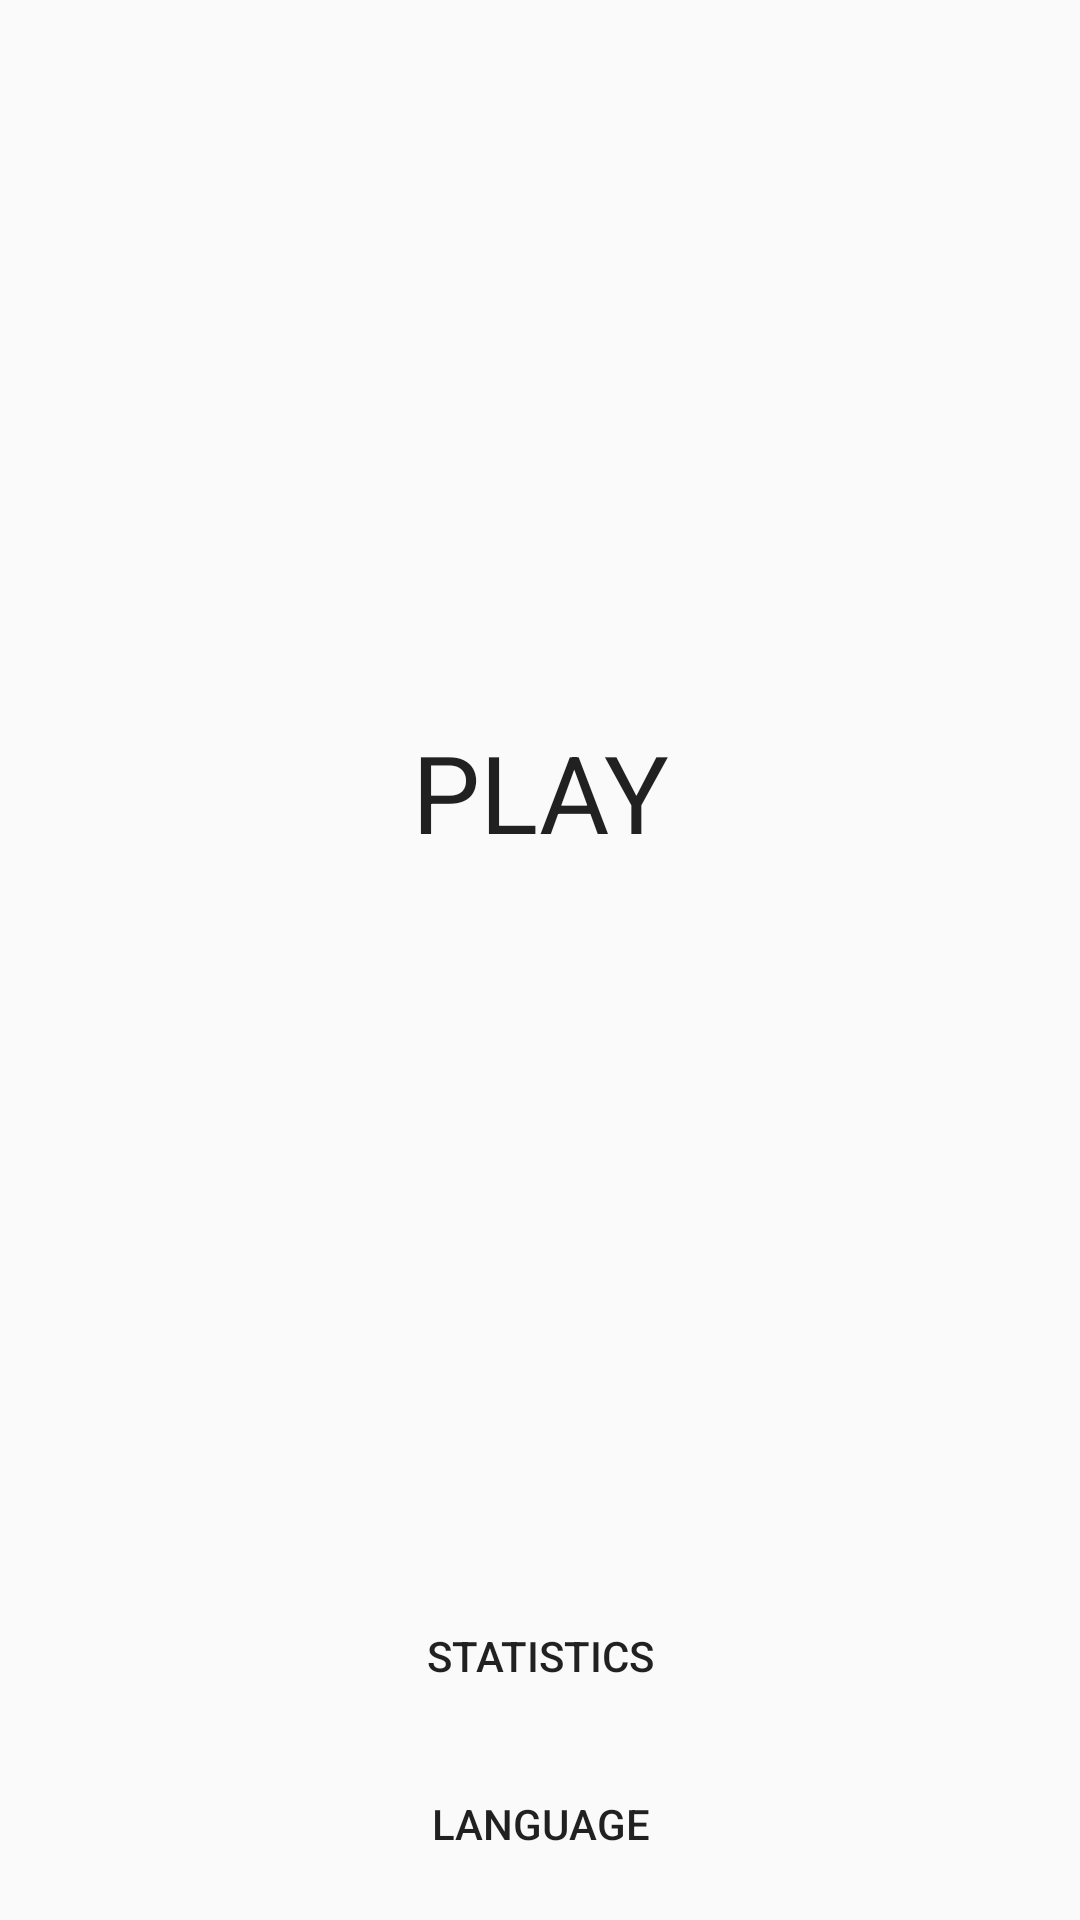

Layout XML and referenced resources for this Android screen:
<!-- AndroidManifest.xml: application theme AppTheme -->
<!-- res/layout/activity_main.xml -->
<?xml version="1.0" encoding="utf-8"?>
<android.support.constraint.ConstraintLayout
        xmlns:android="http://schemas.android.com/apk/res/android"
        xmlns:tools="http://schemas.android.com/tools"
        xmlns:app="http://schemas.android.com/apk/res-auto"
        android:layout_width="match_parent"
        android:layout_height="match_parent"
        tools:context=".MainActivity" android:background="@color/colorTextPrimary">

    <Button
            android:text="@string/play"
            android:layout_width="0dp"
            android:layout_height="0dp" android:id="@+id/playButton"
            app:layout_constraintStart_toStartOf="parent"
            android:layout_marginStart="8dp" app:layout_constraintEnd_toEndOf="parent" android:layout_marginEnd="8dp"
            android:onClick="playNewGame" android:background="@drawable/color_block"
            app:layout_constraintHorizontal_bias="1.0"
            android:layout_marginTop="8dp"
            app:layout_constraintTop_toTopOf="parent" android:layout_marginBottom="8dp"
            app:layout_constraintBottom_toTopOf="@+id/statisticsButton"
            android:textSize="36sp" android:fontFamily="sans-serif"/>
    <Button
            android:text="@string/statistics"
            android:layout_width="0dp"
            android:layout_height="wrap_content" android:id="@+id/statisticsButton"
            app:layout_constraintStart_toStartOf="parent" android:layout_marginStart="8dp"
            app:layout_constraintEnd_toEndOf="parent" android:layout_marginEnd="8dp"
            android:onClick="showStatistics" android:background="@drawable/color_block"
            android:layout_marginBottom="8dp" app:layout_constraintBottom_toTopOf="@+id/languageButton"
    />
    <Button
            android:text="@string/language"
            android:layout_width="0dp"
            android:layout_height="wrap_content" android:id="@+id/languageButton"
            app:layout_constraintStart_toStartOf="parent" android:layout_marginStart="8dp"
            app:layout_constraintEnd_toEndOf="parent" android:layout_marginEnd="8dp"
            android:onClick="changeLanguage" style="@style/Widget.AppCompat.Button"
            android:background="@drawable/color_block"
            android:layout_marginBottom="8dp" app:layout_constraintBottom_toBottomOf="parent"/>

</android.support.constraint.ConstraintLayout>
<!-- resources referenced by this layout -->
<resources>
  <string name="language">Language</string>
  <string name="play">PLAY</string>
  <string name="statistics">Statistics</string>
  <style name="AppTheme" parent="Theme.AppCompat.Light.DarkActionBar">
          
          <item name="colorPrimary">@color/colorPrimary</item>
          <item name="colorPrimaryDark">@color/colorPrimaryDark</item>
          <item name="colorAccent">@color/colorAccent</item>
      </style>
  <color name="colorPrimary">#03A9F4</color>
  <color name="colorPrimaryDark">#303F9F</color>
  <color name="colorAccent">#03A9F4</color>
</resources>
